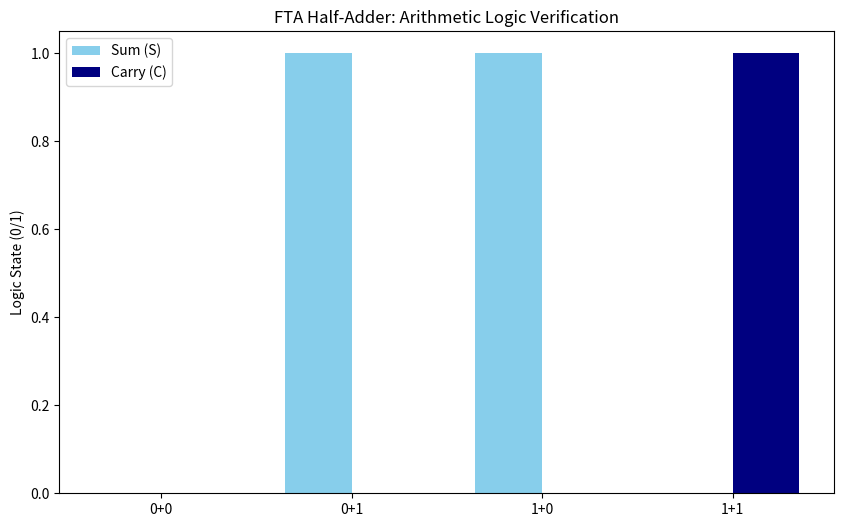

Recreate this plot in Python.
import numpy as np
import matplotlib.pyplot as plt

def fta_unit_nand(a_v, b_v):
    """
    Simplified FTA NAND Unit.
    """
    threshold = 7.0
    if (a_v + b_v) > threshold:
        return 0.0 # Logic 0
    else:
        return 5.0 # Logic 1

def fta_logic_and(a, b):
    # NAND(A, B) -> NAND(result, result)
    r1 = fta_unit_nand(a, b)
    return fta_unit_nand(r1, r1)

def fta_logic_xor(a, b):
    # NAND(NAND(A, NAND(A, B)), NAND(B, NAND(A, B)))
    r_ab = fta_unit_nand(a, b)
    r_a_ab = fta_unit_nand(a, r_ab)
    r_b_ab = fta_unit_nand(b, r_ab)
    return fta_unit_nand(r_a_ab, r_b_ab)

def fta_half_adder(a_bool, b_bool):
    # Convert bool to FTA voltages (0V and 5V)
    va = 5.0 if a_bool else 0.0
    vb = 5.0 if b_bool else 0.0
    
    # Calculate Sum (XOR) and Carry (AND)
    v_sum = fta_logic_xor(va, vb)
    v_carry = fta_logic_and(va, vb)
    
    # Logic detection
    sum_out = 1 if v_sum > 2.5 else 0
    carry_out = 1 if v_carry > 2.5 else 0
    
    return sum_out, carry_out

# Test all combinations
inputs = [(0,0), (0,1), (1,0), (1,1)]
print("="*40)
print("FTA 1-BIT HALF-ADDER TRUTH TABLE")
print("="*40)
print("A | B | Sum (S) | Carry (C)")
print("-" * 40)

plot_data = []

for a, b in inputs:
    s, c = fta_half_adder(a, b)
    print(f"{a} | {b} |   {s}     |    {c}")
    plot_data.append((s, c))

# Visualization
fig, ax = plt.subplots(figsize=(10, 6))
labels = ['0+0', '0+1', '1+0', '1+1']
sums = [d[0] for d in plot_data]
carrys = [d[1] for d in plot_data]

x = np.arange(len(labels))
width = 0.35

ax.bar(x - width/2, sums, width, label='Sum (S)', color='skyblue')
ax.bar(x + width/2, carrys, width, label='Carry (C)', color='navy')

ax.set_title("FTA Half-Adder: Arithmetic Logic Verification")
ax.set_xticks(x)
ax.set_xticklabels(labels)
ax.set_ylabel("Logic State (0/1)")
ax.legend()
plt.savefig('fta_half_adder_results.png')
print("\n[+] Adder verification visual generated: fta_half_adder_results.png")
